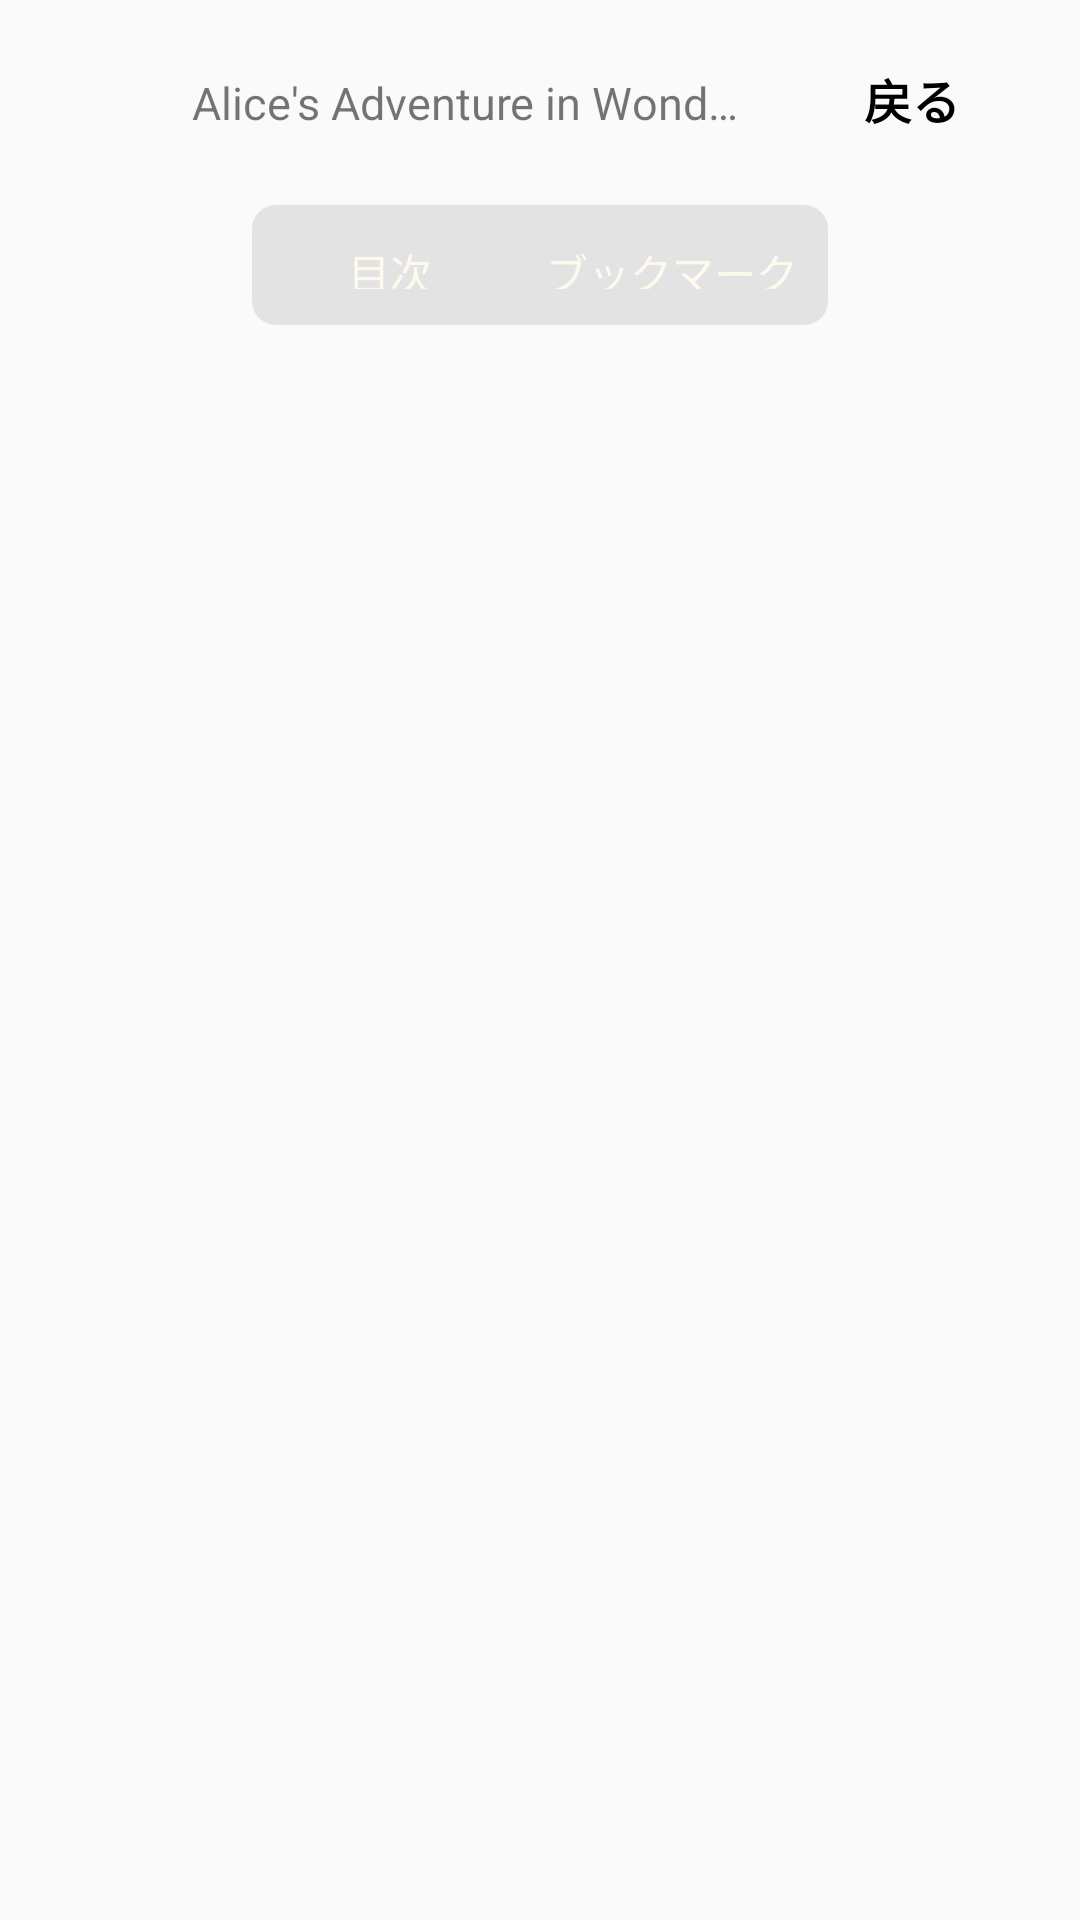

Reconstruct the res/layout file that produces this screen, plus the resources it refers to.
<!-- AndroidManifest.xml: application theme Theme.Schoolguide -->
<!-- res/layout/listbox_book.xml -->
<?xml version="1.0" encoding="utf-8"?>
<androidx.constraintlayout.widget.ConstraintLayout xmlns:android="http://schemas.android.com/apk/res/android"
    xmlns:app="http://schemas.android.com/apk/res-auto"
    xmlns:tools="http://schemas.android.com/tools"
    android:id="@+id/body_listBox"
    android:layout_width="match_parent"
    android:layout_height="match_parent">

    <TextView
        android:id="@+id/titleTextView_listBox"
        android:layout_width="0dp"
        android:layout_height="wrap_content"
        android:layout_marginStart="64dp"
        android:layout_marginTop="24dp"
        android:layout_marginEnd="8dp"
        android:singleLine="true"
        android:text="Alice's Adventure in Wonderland Second Edition"
        android:textSize="15sp"
        app:layout_constraintEnd_toStartOf="@+id/resumeButton_listBox"
        app:layout_constraintStart_toStartOf="parent"
        app:layout_constraintTop_toTopOf="parent" />

    <Button
        android:id="@+id/resumeButton_listBox"
        android:layout_width="wrap_content"
        android:layout_height="36dp"
        android:layout_marginTop="15dp"
        android:layout_marginEnd="12dp"
        android:layout_marginRight="12dp"
        android:background="@color/transparent"
        android:onClick="onResumeInListBoxPressed"
        android:text="@string/resume"
        android:textSize="@dimen/text_size_big"
        android:textAllCaps="false"
        android:textColor="@color/black"
        android:textStyle="bold"
        app:layout_constraintEnd_toEndOf="parent"
        app:layout_constraintTop_toTopOf="parent" />

    <LinearLayout
        android:id="@+id/linearLayout"
        android:layout_width="wrap_content"
        android:layout_height="40dp"
        android:layout_marginTop="24dp"
        android:orientation="horizontal"
        android:padding="2dp"
        android:background="@drawable/bg_tab_menu_book"
        app:layout_constraintEnd_toEndOf="parent"
        app:layout_constraintStart_toStartOf="parent"
        app:layout_constraintTop_toBottomOf="@+id/titleTextView_listBox">

        <Button
            android:id="@+id/navPointButton_listBox"
            android:layout_width="0dp"
            android:layout_height="wrap_content"
            android:layout_weight="1"
            android:textAllCaps="false"
            android:paddingHorizontal="@dimen/margin_small"
            android:textColor="@color/brown2"
            style="@style/Widget.AppCompat.Button.Borderless"
            android:onClick="onContentsInListBoxPressed"
            android:text="@string/toc" />

        <Button
            android:id="@+id/highlightButton_listBox"
            android:layout_width="wrap_content"
            android:layout_height="wrap_content"
            android:layout_weight="1"
            android:background="#FFFFFF"
            android:visibility="gone"
            android:onClick="onHighlightInListBoxPressed"
            android:text="@string/highlight" />

        <Button
            android:id="@+id/bookmarkButton_listBox"
            android:layout_width="0dp"
            android:layout_height="wrap_content"
            android:textAllCaps="false"
            android:paddingHorizontal="@dimen/margin_small"
            android:textColor="@color/brown2"
            android:layout_weight="1"
            style="@style/Widget.AppCompat.Button.Borderless"
            android:onClick="onBookmarkInListBoxPressed"
            android:text="@string/bookmark" />
    </LinearLayout>

    <ListView
        android:id="@+id/navPointListView_listBox"
        android:layout_width="0dp"
        android:layout_height="0dp"
        android:layout_marginStart="16dp"
        android:layout_marginLeft="16dp"
        android:layout_marginTop="24dp"
        android:layout_marginEnd="16dp"
        android:layout_marginRight="16dp"
        android:layout_marginBottom="16dp"
        android:divider="@null"
        android:dividerHeight="0dp"
        app:layout_constraintBottom_toBottomOf="parent"
        app:layout_constraintEnd_toEndOf="parent"
        app:layout_constraintStart_toStartOf="parent"
        app:layout_constraintTop_toBottomOf="@+id/linearLayout" />

    <ListView
        android:id="@+id/highlightListView_listBox"
        android:layout_width="0dp"
        android:layout_height="0dp"
        android:layout_marginStart="16dp"
        android:layout_marginLeft="16dp"
        android:layout_marginTop="24dp"
        android:layout_marginEnd="16dp"
        android:layout_marginRight="16dp"
        android:layout_marginBottom="16dp"
        app:layout_constraintBottom_toBottomOf="parent"
        app:layout_constraintEnd_toEndOf="parent"
        app:layout_constraintStart_toStartOf="parent"
        app:layout_constraintTop_toBottomOf="@+id/linearLayout" />

    <ListView
        android:id="@+id/bookmarkListView_listBox"
        android:layout_width="0dp"
        android:layout_height="0dp"
        android:layout_marginStart="16dp"
        android:layout_marginLeft="16dp"
        android:layout_marginTop="24dp"
        android:layout_marginEnd="16dp"
        android:layout_marginRight="16dp"
        android:layout_marginBottom="16dp"
        app:layout_constraintBottom_toBottomOf="parent"
        app:layout_constraintEnd_toEndOf="parent"
        app:layout_constraintStart_toStartOf="parent"
        app:layout_constraintTop_toBottomOf="@+id/linearLayout" />
</androidx.constraintlayout.widget.ConstraintLayout>
<!-- resources referenced by this layout -->
<resources>
  <color name="black">#FF000000</color>
  <color name="brown2">#fdf9ed</color>
  <color name="transparent">#00000000</color>
  <dimen name="margin_small">8dp</dimen>
  <dimen name="text_size_big">16sp</dimen>
  <!-- drawable bg_tab_menu_book (drawable) -->
  <shape xmlns:android="http://schemas.android.com/apk/res/android">
      <solid android:color="@color/gray"/>
      <corners android:radius="8dp"/>
  </shape>
  <string name="bookmark">ブックマーク</string>
  <string name="highlight">ハイライト</string>
  <string name="resume">戻る</string>
  <string name="toc">目次</string>
  <style name="Theme.Schoolguide" parent="Theme.AppCompat.Light.NoActionBar">
          
          <item name="colorPrimary">@color/colorPrimary</item>
          <item name="colorPrimaryVariant">@color/white</item>
          <item name="colorOnPrimary">@color/white</item>
          
          <item name="colorSecondary">@color/teal_200</item>
          <item name="colorSecondaryVariant">@color/teal_700</item>
          <item name="colorOnSecondary">@color/black</item>
          
          <item name="android:statusBarColor" tools:targetApi="l">@color/colorPrimary</item>
  
          
      </style>
  <color name="gray">#E3E3E3</color>
  <color name="colorPrimary">#872D7F</color>
  <color name="white">#FFFFFFFF</color>
  <color name="teal_200">#FF03DAC5</color>
  <color name="teal_700">#FF018786</color>
</resources>
